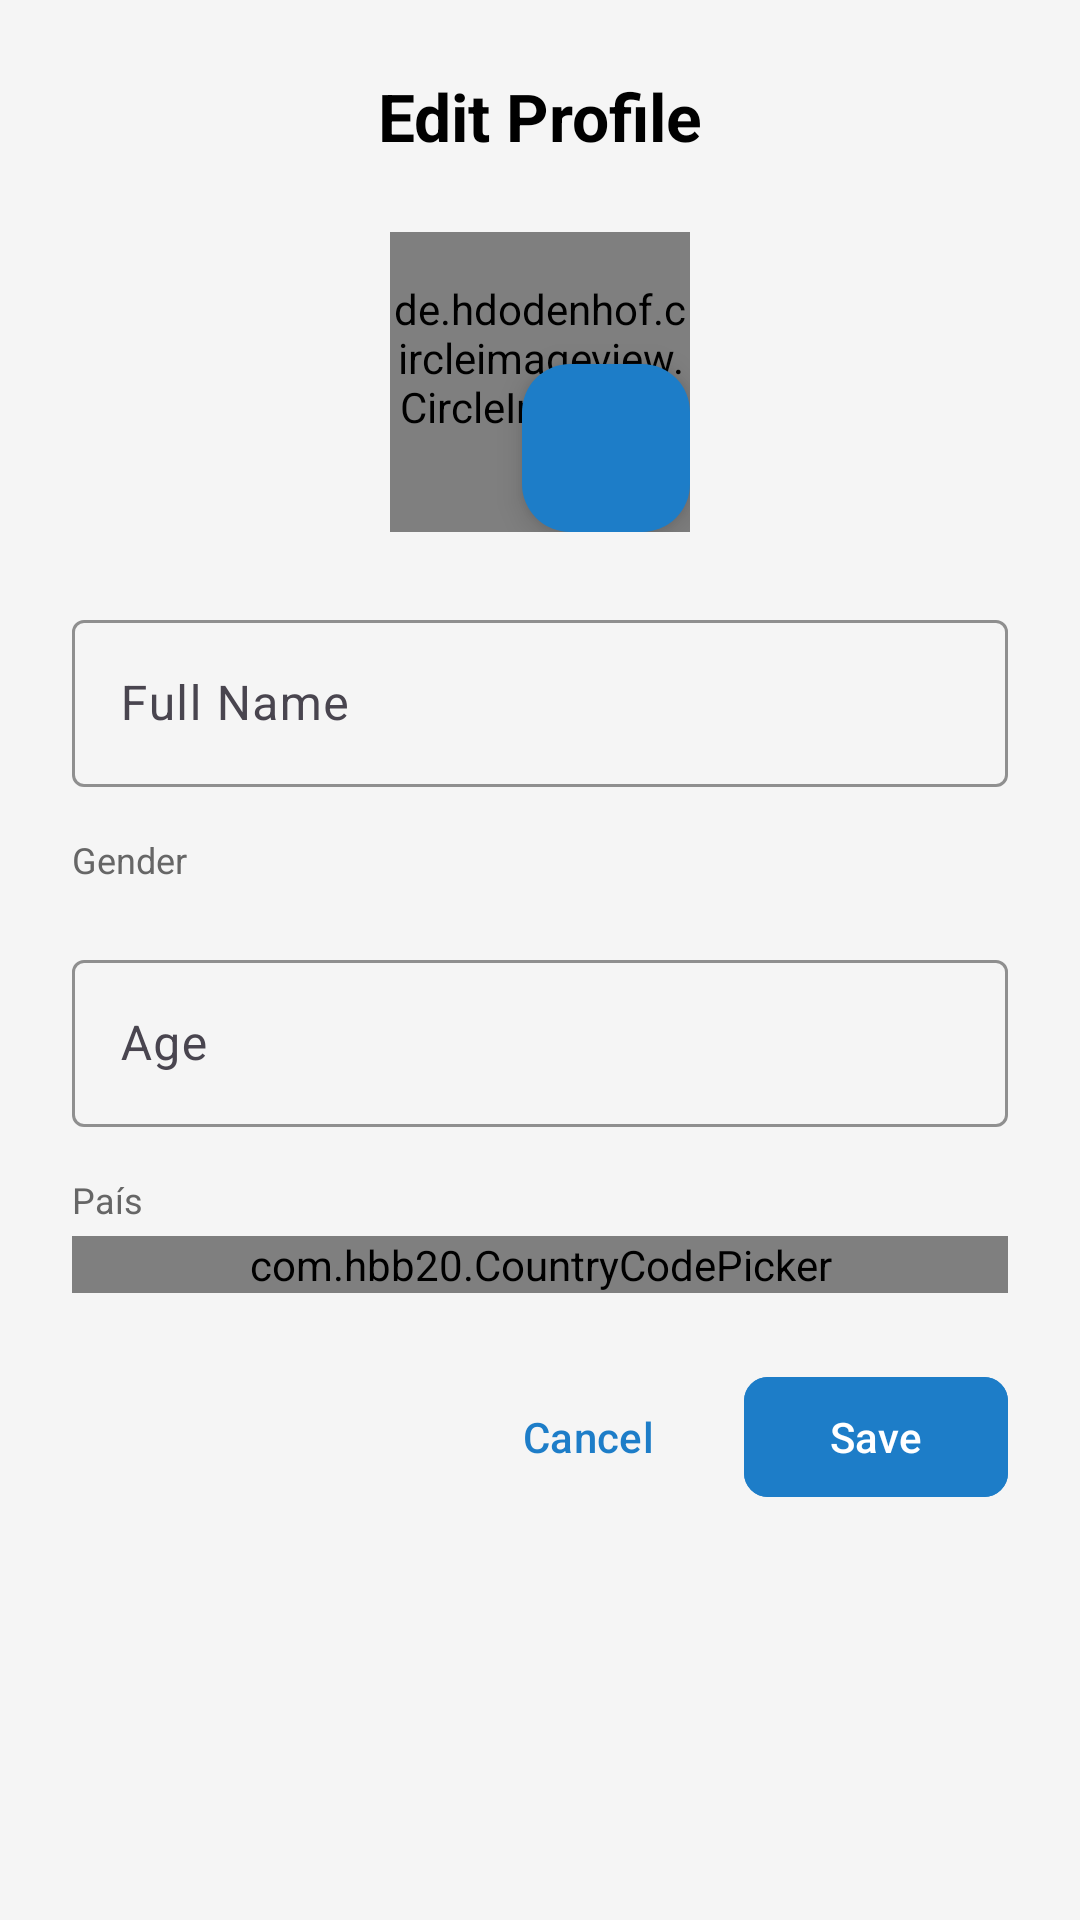

Layout XML and referenced resources for this Android screen:
<!-- AndroidManifest.xml: application theme Theme.Fitvera -->
<!-- res/layout/dialog_edit_profile.xml -->
<?xml version="1.0" encoding="utf-8"?>
<androidx.constraintlayout.widget.ConstraintLayout xmlns:android="http://schemas.android.com/apk/res/android"
    xmlns:app="http://schemas.android.com/apk/res-auto"
    xmlns:tools="http://schemas.android.com/tools"
    android:layout_width="match_parent"
    android:layout_height="wrap_content"
    android:background="@color/screen_background"
    android:padding="24dp">

    <TextView
        android:id="@+id/tv_dialog_title"
        android:layout_width="wrap_content"
        android:layout_height="wrap_content"
        android:layout_marginBottom="16dp"
        android:text="@string/edit_profile_title"
        android:textColor="@color/text_color_normal"
        android:textSize="22sp"
        android:textStyle="bold"
        app:layout_constraintEnd_toEndOf="parent"
        app:layout_constraintStart_toStartOf="parent"
        app:layout_constraintTop_toTopOf="parent" />

    <androidx.constraintlayout.widget.ConstraintLayout
        android:id="@+id/profile_pic_container"
        android:layout_width="wrap_content"
        android:layout_height="wrap_content"
        android:layout_marginTop="24dp"
        app:layout_constraintEnd_toEndOf="parent"
        app:layout_constraintStart_toStartOf="parent"
        app:layout_constraintTop_toBottomOf="@id/tv_dialog_title">

        <de.hdodenhof.circleimageview.CircleImageView
            android:id="@+id/iv_profile_pic_edit"
            android:layout_width="100dp"
            android:layout_height="100dp"
            android:src="@drawable/profile_placeholder"
            app:civ_border_color="@color/stroke_color"
            app:civ_border_width="2dp"
            app:layout_constraintBottom_toBottomOf="parent"
            app:layout_constraintEnd_toEndOf="parent"
            app:layout_constraintStart_toStartOf="parent"
            app:layout_constraintTop_toTopOf="parent"
            tools:ignore="ContentDescription" />

        <com.google.android.material.floatingactionbutton.FloatingActionButton
            android:id="@+id/fab_edit_pic"
            android:layout_width="wrap_content"
            android:layout_height="wrap_content"
            android:src="@drawable/ic_edit"
            app:backgroundTint="@color/fitvera_blue"
            app:tint="@color/white"
            app:fabSize="mini"
            app:layout_constraintBottom_toBottomOf="@id/iv_profile_pic_edit"
            app:layout_constraintEnd_toEndOf="@id/iv_profile_pic_edit"
            android:contentDescription="@string/edit_profile_picture_description" />

    </androidx.constraintlayout.widget.ConstraintLayout>

    <com.google.android.material.textfield.TextInputLayout
        android:id="@+id/til_nombre"
        style="@style/Widget.Material3.TextInputLayout.OutlinedBox"
        android:layout_width="0dp"
        android:layout_height="wrap_content"
        android:layout_marginTop="24dp"
        android:hint="@string/profile_name_hint"
        app:boxStrokeColor="@color/fitvera_blue"
        app:hintTextColor="@color/fitvera_blue"
        app:layout_constraintEnd_toEndOf="parent"
        app:layout_constraintStart_toStartOf="parent"
        app:layout_constraintTop_toBottomOf="@id/profile_pic_container">

        <com.google.android.material.textfield.TextInputEditText
            android:id="@+id/et_nombre"
            android:layout_width="match_parent"
            android:layout_height="wrap_content"
            android:inputType="textPersonName"
            android:textColor="@color/text_color_normal" />
    </com.google.android.material.textfield.TextInputLayout>

    <TextView
        android:id="@+id/tv_sexo_label"
        android:layout_width="wrap_content"
        android:layout_height="wrap_content"
        android:layout_marginTop="16dp"
        android:text="@string/profile_gender_label"
        android:textColor="@color/text_color_muted"
        android:textSize="12sp"
        app:layout_constraintStart_toStartOf="parent"
        app:layout_constraintTop_toBottomOf="@id/til_nombre" />

    <com.google.android.material.button.MaterialButtonToggleGroup
        android:id="@+id/toggle_group_sexo"
        android:layout_width="0dp"
        android:layout_height="wrap_content"
        android:layout_marginTop="4dp"
        app:layout_constraintEnd_toEndOf="parent"
        app:layout_constraintStart_toStartOf="parent"
        app:layout_constraintTop_toBottomOf="@id/tv_sexo_label"
        app:singleSelection="true">

        <Button
            android:id="@+id/btn_masculino"
            style="@style/Widget.Material3.Button.OutlinedButton"
            android:layout_width="0dp"
            android:layout_height="wrap_content"
            android:layout_weight="1"
            android:text="@string/gender_male"
            android:textColor="@color/text_color_selector"
            app:strokeColor="@color/toggle_button_stroke_selector" />

        <Button
            android:id="@+id/btn_femenino"
            style="@style/Widget.Material3.Button.OutlinedButton"
            android:layout_width="0dp"
            android:layout_height="wrap_content"
            android:layout_weight="1"
            android:text="@string/gender_female"
            android:textColor="@color/text_color_selector"
            app:strokeColor="@color/toggle_button_stroke_selector" />
    </com.google.android.material.button.MaterialButtonToggleGroup>

    <com.google.android.material.textfield.TextInputLayout
        android:id="@+id/til_edad"
        style="@style/Widget.Material3.TextInputLayout.OutlinedBox"
        android:layout_width="0dp"
        android:layout_height="wrap_content"
        android:layout_marginTop="16dp"
        android:hint="@string/profile_age_hint"
        app:boxStrokeColor="@color/fitvera_blue"
        app:hintTextColor="@color/fitvera_blue"
        app:layout_constraintEnd_toEndOf="parent"
        app:layout_constraintStart_toStartOf="parent"
        app:layout_constraintTop_toBottomOf="@id/toggle_group_sexo">

        <com.google.android.material.textfield.TextInputEditText
            android:id="@+id/et_edad"
            android:layout_width="match_parent"
            android:layout_height="wrap_content"
            android:inputType="number"
            android:textColor="@color/text_color_normal" />
    </com.google.android.material.textfield.TextInputLayout>

    <TextView
        android:id="@+id/tv_pais_label"
        android:layout_width="wrap_content"
        android:layout_height="wrap_content"
        android:layout_marginTop="16dp"
        android:text="País"
        android:textColor="@color/text_color_muted"
        android:textSize="12sp"
        app:layout_constraintStart_toStartOf="parent"
        app:layout_constraintTop_toBottomOf="@id/til_edad" />

    <com.hbb20.CountryCodePicker
        android:id="@+id/ccp_pais"
        android:layout_width="0dp"
        android:layout_height="wrap_content"
        android:layout_marginTop="4dp"
        app:ccp_showFullName="true"
        app:ccp_showNameCode="false"
        app:ccp_showPhoneCode="false"
        app:ccp_autoFormatNumber="false"
        app:ccp_contentColor="@color/text_color_normal"
        app:ccp_arrowColor="@color/text_color_normal"
        app:layout_constraintEnd_toEndOf="parent"
        app:layout_constraintStart_toStartOf="parent"
        app:layout_constraintTop_toBottomOf="@id/tv_pais_label" />

    <com.google.android.material.button.MaterialButton
        android:id="@+id/btn_cancelar"
        style="@style/Widget.Material3.Button.TextButton"
        android:layout_width="wrap_content"
        android:layout_height="wrap_content"
        android:layout_marginTop="24dp"
        android:layout_marginEnd="8dp"
        android:text="@string/button_cancel"
        android:textColor="@color/fitvera_blue"
        app:layout_constraintEnd_toStartOf="@id/btn_guardar"
        app:layout_constraintTop_toBottomOf="@id/ccp_pais" />

    <com.google.android.material.button.MaterialButton
        android:id="@+id/btn_guardar"
        style="@style/Widget.Material3.Button"
        android:layout_width="wrap_content"
        android:layout_height="wrap_content"
        android:layout_marginTop="24dp"
        android:backgroundTint="@color/fitvera_blue"
        android:text="@string/button_save"
        android:textColor="@color/white"
        app:cornerRadius="8dp"
        app:layout_constraintEnd_toEndOf="parent"
        app:layout_constraintTop_toBottomOf="@id/ccp_pais" />

</androidx.constraintlayout.widget.ConstraintLayout>
<!-- resources referenced by this layout -->
<resources>
  <color name="fitvera_blue">#1d7dc8</color>
  <color name="screen_background">#F5F5F5</color>
  <color name="stroke_color">#E0E0E0</color>
  <color name="text_color_muted">#666666</color>
  <color name="text_color_normal">#000000</color>
  <color name="white">#FFFFFFFF</color>
  <!-- drawable profile_placeholder (drawable) -->
  <?xml version="1.0" encoding="utf-8"?>
  <vector xmlns:android="http://schemas.android.com/apk/res/android"
      android:width="24dp"
      android:height="24dp"
      android:viewportWidth="24.0"
      android:viewportHeight="24.0"
      android:tint="?attr/colorControlNormal">
      <path
          android:fillColor="@android:color/white"
          android:pathData="M12,12c2.21,0 4,-1.79 4,-4s-1.79,-4 -4,-4 -4,1.79 -4,4 1.79,4 4,4zM12,14c-2.67,0 -8,1.34 -8,4v2h16v-2c0,-2.66 -5.33,-4 -8,-4z"/>
  </vector>
  <string name="button_cancel">Cancel</string>
  <string name="button_save">Save</string>
  <string name="edit_profile_picture_description">Change profile picture</string>
  <string name="edit_profile_title">Edit Profile</string>
  <string name="gender_female">Female</string>
  <string name="gender_male">Male</string>
  <string name="profile_age_hint">Age</string>
  <string name="profile_gender_label">Gender</string>
  <string name="profile_name_hint">Full Name</string>
  <style name="Theme.Fitvera" parent="Theme.Material3.DayNight.NoActionBar">
          <item name="colorPrimary">@color/purple_500</item>
          <item name="colorOnPrimary">@color/white</item>
          <item name="colorSecondary">@color/teal_200</item>
          <item name="colorOnSecondary">@color/black</item>
  
          <item name="android:statusBarColor">?attr/colorPrimary</item>
          <item name="android:windowBackground">@color/white</item>
  
          <item name="materialAlertDialogTheme">@style/AlertDialogTheme</item>
      </style>
  <color name="purple_500">#FF6200EE</color>
  <color name="teal_200">#FF03DAC5</color>
  <color name="black">#FF000000</color>
  <style name="AlertDialogTheme" parent="ThemeOverlay.Material3.MaterialAlertDialog">
          <item name="android:background">@color/white</item>
          <item name="android:textColor">@color/black</item>
          <item name="shapeAppearanceOverlay">@style/ShapeAppearanceOverlay.App.Corner</item>
      </style>
  <style name="ShapeAppearanceOverlay.App.Corner" parent="">
          <item name="cornerFamily">rounded</item>
          <item name="cornerSize">16dp</item>
      </style>
</resources>
